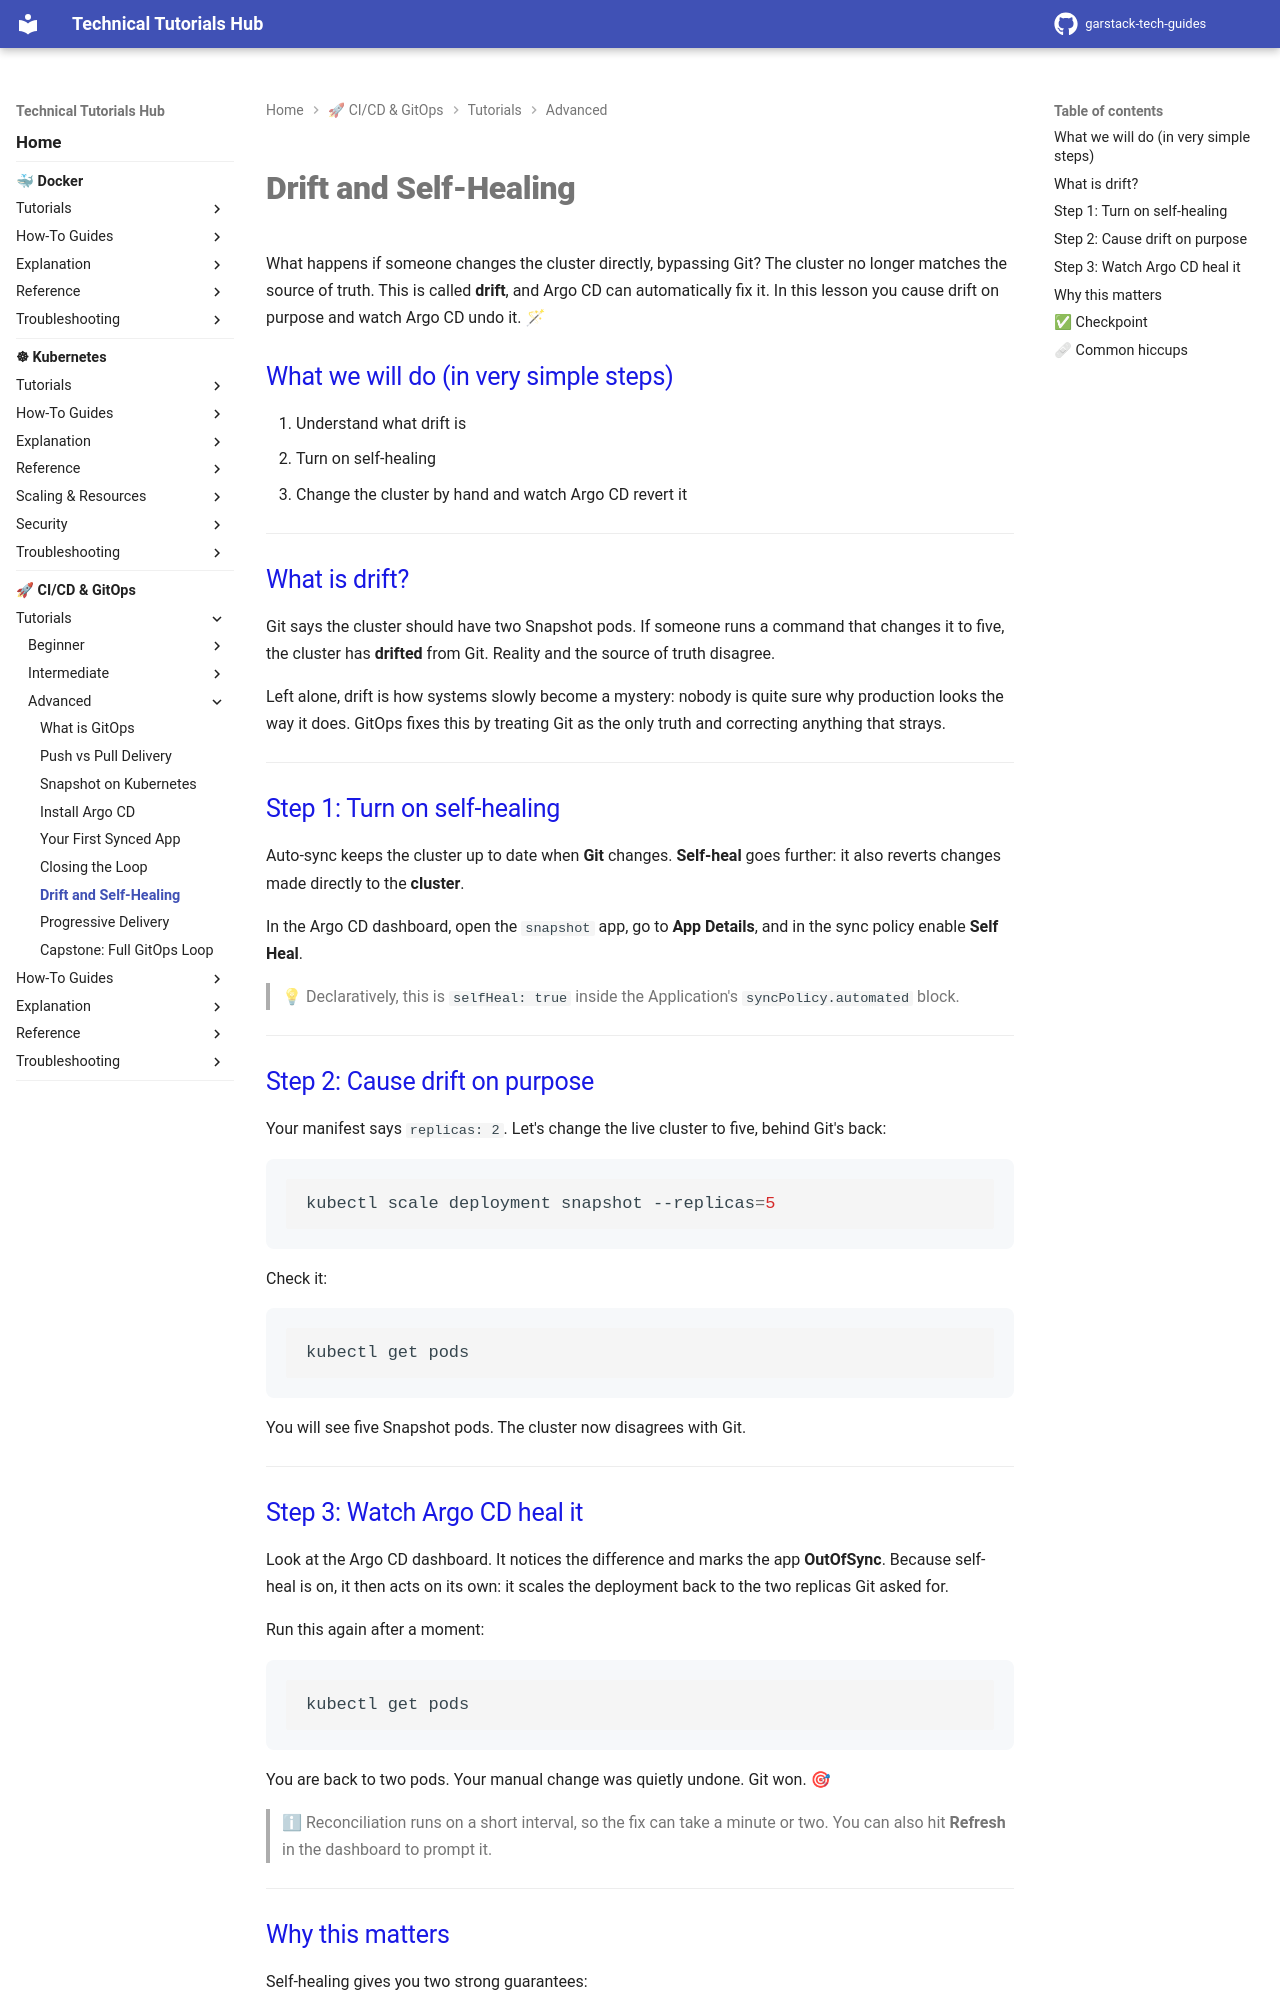

repository: garstack1/gstack-tech-guides · page: cicd/tutorials/advanced/drift-self-healing/index.html · generator: mkdocs

# Drift and Self-Healing

What happens if someone changes the cluster directly, bypassing Git? The cluster no longer matches the source of truth. This is called **drift**, and Argo CD can automatically fix it. In this lesson you cause drift on purpose and watch Argo CD undo it. 🪄

## What we will do (in very simple steps)

1. Understand what drift is
2. Turn on self-healing
3. Change the cluster by hand and watch Argo CD revert it

---

## What is drift?

Git says the cluster should have two Snapshot pods. If someone runs a command that changes it to five, the cluster has **drifted** from Git. Reality and the source of truth disagree.

Left alone, drift is how systems slowly become a mystery: nobody is quite sure why production looks the way it does. GitOps fixes this by treating Git as the only truth and correcting anything that strays.

---

## Step 1: Turn on self-healing

Auto-sync keeps the cluster up to date when **Git** changes. **Self-heal** goes further: it also reverts changes made directly to the **cluster**.

In the Argo CD dashboard, open the `snapshot` app, go to **App Details**, and in the sync policy enable **Self Heal**.

> 💡 Declaratively, this is `selfHeal: true` inside the Application's `syncPolicy.automated` block.

---

## Step 2: Cause drift on purpose

Your manifest says `replicas: 2`. Let's change the live cluster to five, behind Git's back:

```bash
kubectl scale deployment snapshot --replicas=5
```

Check it:

```bash
kubectl get pods
```

You will see five Snapshot pods. The cluster now disagrees with Git.

---

## Step 3: Watch Argo CD heal it

Look at the Argo CD dashboard. It notices the difference and marks the app **OutOfSync**. Because self-heal is on, it then acts on its own: it scales the deployment back to the two replicas Git asked for.

Run this again after a moment:

```bash
kubectl get pods
```

You are back to two pods. Your manual change was quietly undone. Git won. 🎯

> ℹ Reconciliation runs on a short interval, so the fix can take a minute or two. You can also hit **Refresh** in the dashboard to prompt it.

---
